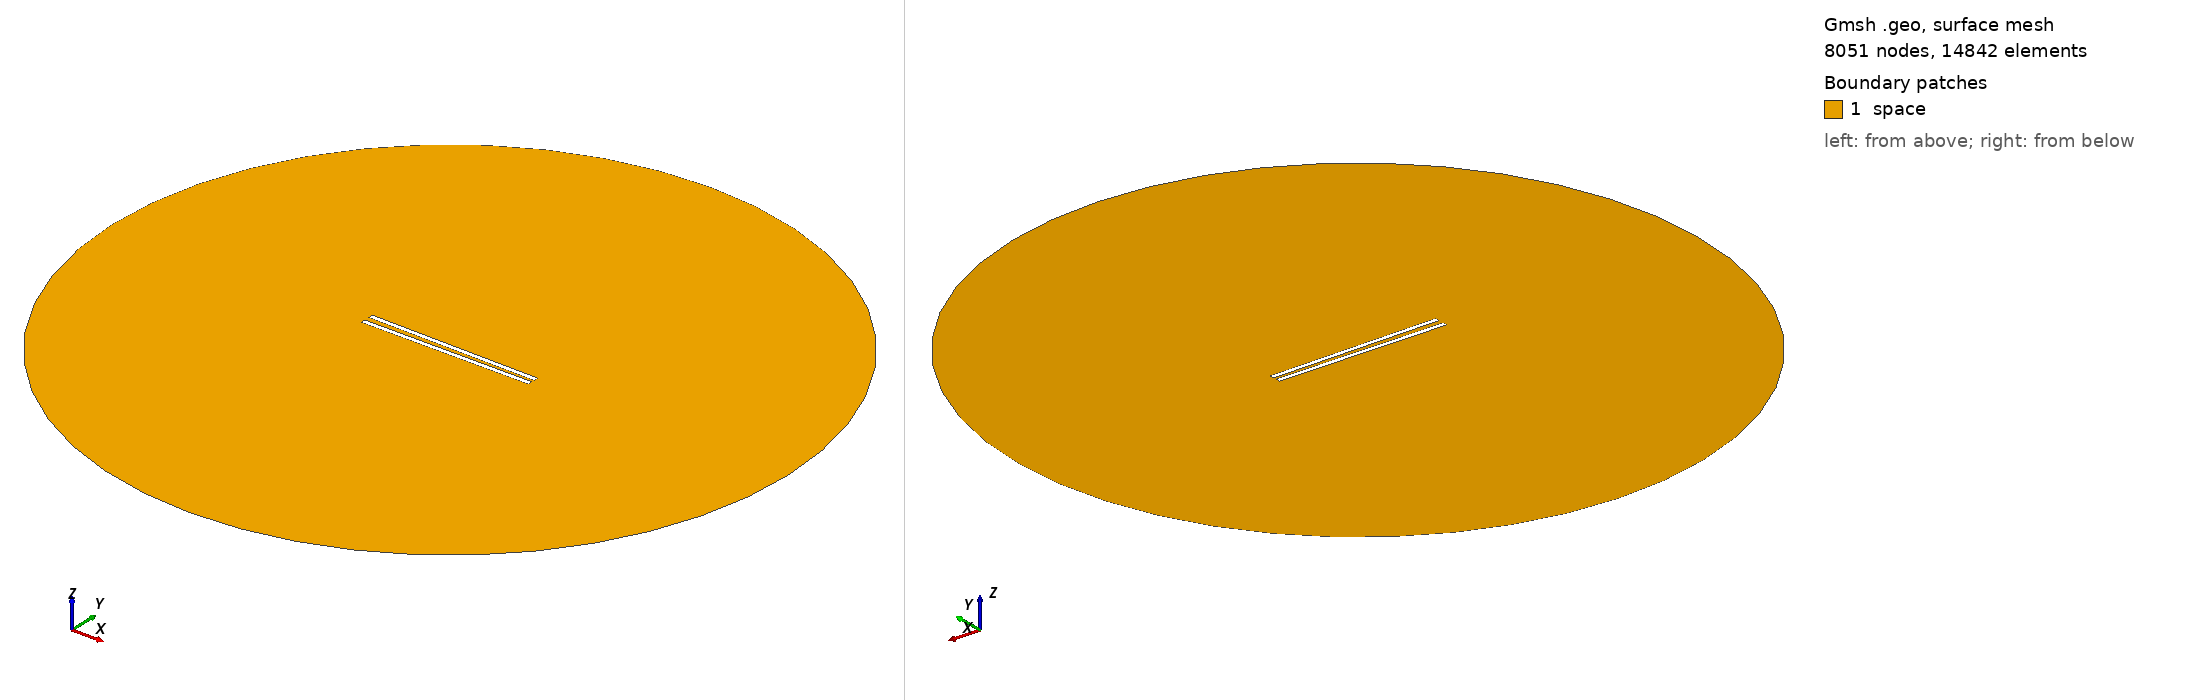

Gmsh geometry script, surface-meshed: 8051 nodes, 14842 surface elements. Boundary patches (legend numbers): 1 space. Left view from above one corner, right view from below the opposite corner. Legend entries are the model's physical surfaces. The drawing asked Gmsh for element sizes between 1% and 20% of the model's largest extent; the script's own settings can give other sizes.

=== 879.geo (drawn) ===
// Set the geometry kernel
SetFactory("OpenCASCADE");

//---------------------------------------
// Rectangles
//---------------------------------------

// Rectangle 1 (top)
Point(1) = {-49.455555555555556, 1.1388888888888888, 0, 1.0};
Point(2) = {49.455555555555556, 1.1388888888888888, 0, 1.0};
Point(3) = {49.455555555555556, 4.050000000000001, 0, 1.0};
Point(4) = {-49.455555555555556, 4.050000000000001, 0, 1.0};

Line(1) = {1, 2};
Line(2) = {2, 3};
Line(3) = {3, 4};
Line(4) = {4, 1};

Line Loop(1) = {1, 2, 3, 4};
Plane Surface(1) = {1};

Rotate { {0, 0, 1}, {0,  1.1388888888888888,  0}, -0.014 } {
  Surface{1};
}

// Rectangle 2 (bottom)
Point(5) = {-49.455555555555556, -1.1388888888888888, 0, 1.0};
Point(6) = {49.455555555555556, -1.1388888888888888, 0, 1.0};
Point(7) = {49.455555555555556, -4.050000000000001, 0, 1.0};
Point(8) = {-49.455555555555556, -4.050000000000001, 0, 1.0};

Line(5) = {5, 6};
Line(6) = {6, 7};
Line(7) = {7, 8};
Line(8) = {8, 5};

Line Loop(2) = {5, 6, 7, 8};
Plane Surface(2) = {2}; 


//---------------------------------------
// Circle
//---------------------------------------

// Define points
Point(9) = {0, 0, 0};        // Center
Point(10) = {200, 0, 0};     // Start point
Point(11) = {0, 200, 0};     // 90 degrees
Point(12) = {-200, 0, 0};    // 180 degrees
Point(13) = {0, -200, 0};    // 270 degrees

// Define circle arcs (each needs start, center, end)
Circle(9) = {10, 9, 11};
Circle(10) = {11, 9, 12};
Circle(11) = {12, 9, 13};
Circle(12) = {13, 9, 10};

// Define curve loop and surface if needed
Curve Loop(3) = {9, 10, 11, 12};
Surface(3) = {3};

//---------------------------------------
// Define Physical Groups
//---------------------------------------                

//--- Physical Curves
// Physical groups for boundaries
Physical Line("force_segment", 10) = {1};
Physical Line("upper_plate", 11) = {2, 3, 4};
Physical Line("lower_plate", 12) = {5, 6, 7, 8};
Physical Line("boundary", 20) = {9, 10, 11, 12};

// Subtract Rectangles from Circle
BooleanDifference{ Surface{3}; Delete; }{ Surface{1}; Surface{2}; Delete; }
//--- Physical Surfaces
Physical Surface("space", 30) = {3};


//---------------------------------------
// Fine mesh near the plates
//--------------------------------------- 

// Define a distance field for mesh refinement
Field[1] = Distance;
Field[1].CurvesList = {1, 2, 3, 4, 5, 6, 7, 8};  // Rectangle curves
Field[1].NumPointsPerCurve = 200;

c = 0.3;
// Define threshold field to control mesh size based on distance to attractor
Field[2] = Threshold;
Field[2].IField = 1;
Field[2].LcMin = c; // Minimum element size near the attractor
Field[2].LcMax = 100*c;  // Maximum element size away from the attractor
Field[2].DistMin = 0.01;
Field[2].DistMax = 40;

Background Field = 2;

//---------------------------------------
// 6. Generate the Mesh
//---------------------------------------
Mesh 2;  // 2D mesh generation
